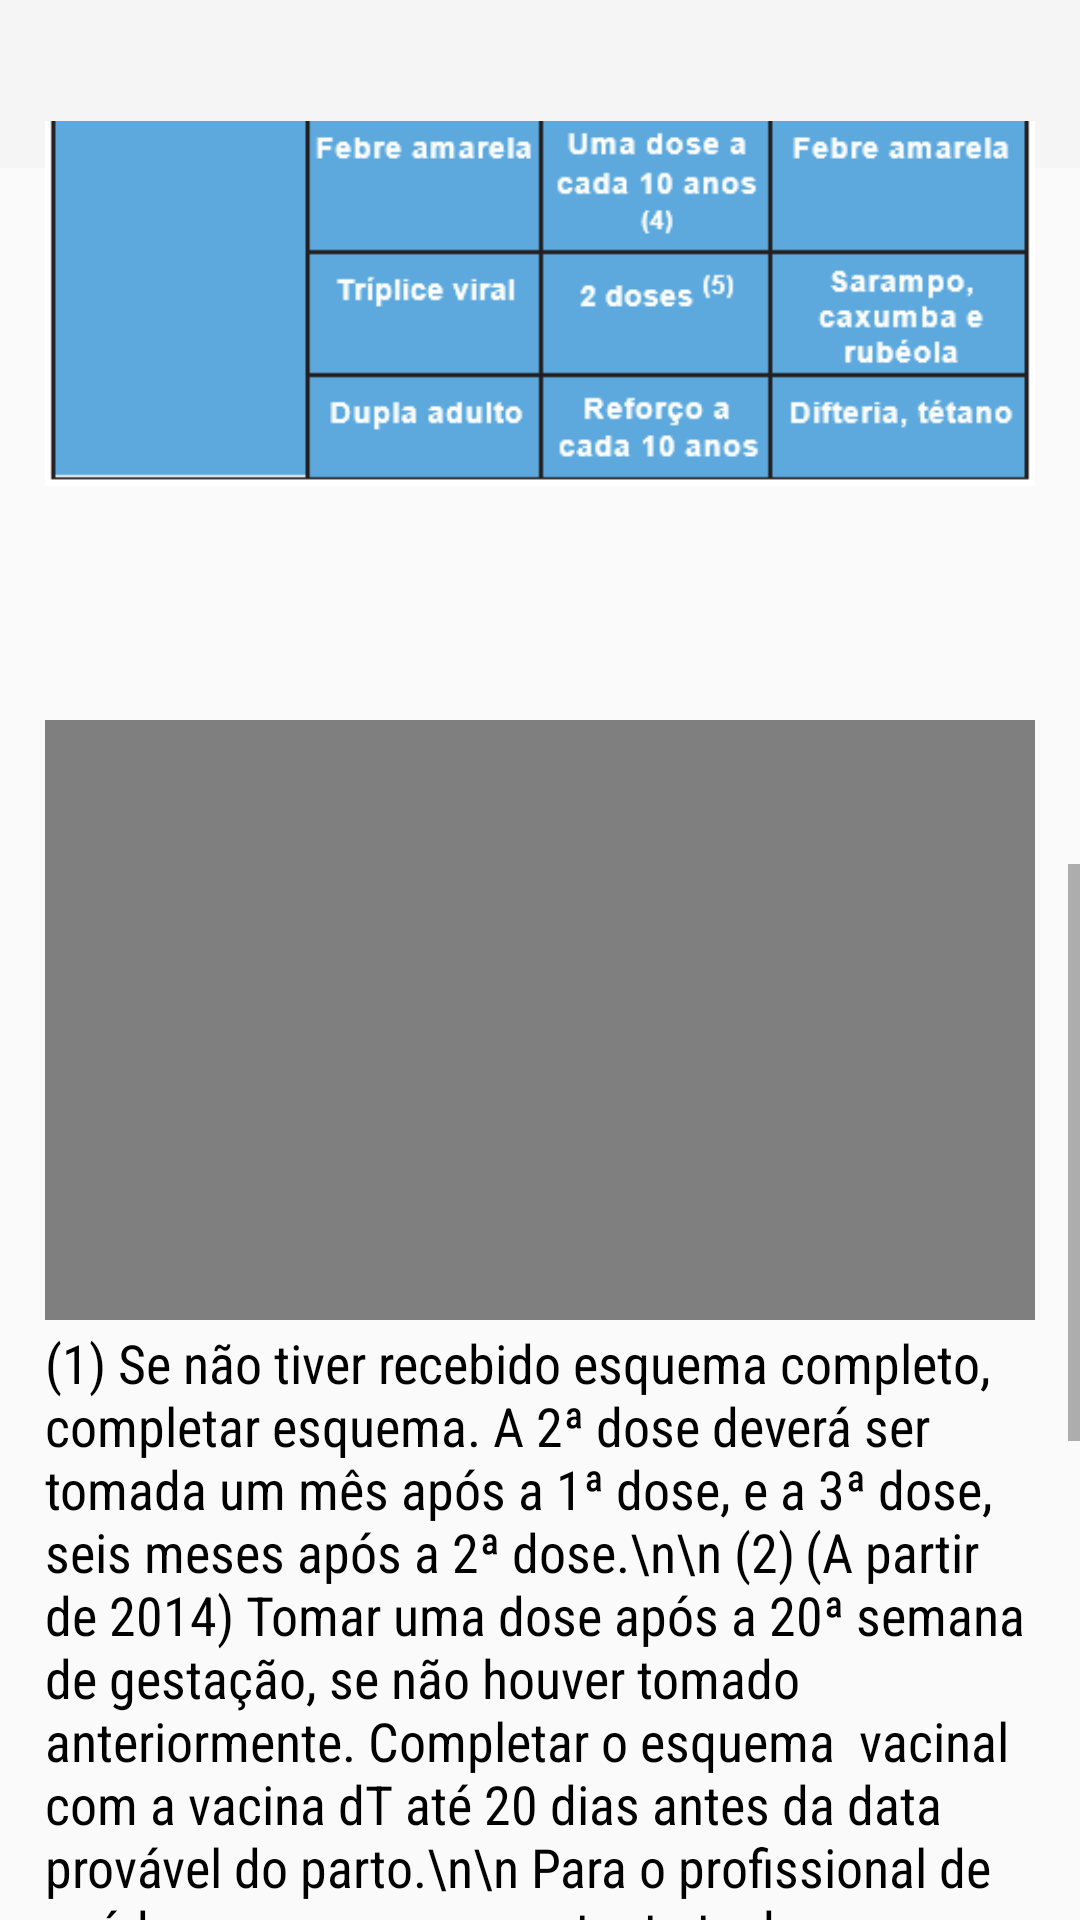

Reconstruct the res/layout file that produces this screen, plus the resources it refers to.
<!-- AndroidManifest.xml: application theme Theme.AppCompat.Light.NoActionBar -->
<!-- res/layout/activity_geral_fem_vacina.xml -->
<?xml version="1.0" encoding="utf-8"?>
<RelativeLayout xmlns:android="http://schemas.android.com/apk/res/android"
    xmlns:app="http://schemas.android.com/apk/res-auto"
    xmlns:tools="http://schemas.android.com/tools"
    android:layout_width="match_parent"
    android:layout_height="match_parent"
    tools:context=".geral_fem_vacina">

    <androidx.appcompat.widget.Toolbar
        android:id="@+id/my_toolbar"
        android:layout_width="match_parent"
        android:layout_height="wrap_content"
        android:background="?attr/colorPrimary"
        android:minHeight="?attr/actionBarSize"
        android:theme="?attr/actionBarTheme" />


    <ScrollView
        android:id="@+id/sv0"
        android:layout_width="match_parent"
        android:layout_height="match_parent"
        android:layout_below="@id/my_toolbar"
        android:layout_marginTop="-16dp">

        <LinearLayout
            android:layout_width="match_parent"
            android:layout_height="wrap_content"
            android:layout_marginLeft="15dp"
            android:layout_marginRight="15dp"
            android:orientation="vertical">

            <LinearLayout
                android:id="@+id/sv1"
                android:layout_width="wrap_content"
                android:layout_height="200dp"
                android:layout_gravity="center_horizontal"
                android:orientation="vertical">

                <VideoView
                    android:id="@+id/video_view"
                    android:layout_width="340dp"
                    android:layout_height="400dp" />

            </LinearLayout>

            <TextView
                android:id="@+id/textView5"
                android:layout_width="match_parent"
                android:layout_height="wrap_content"
                android:layout_marginTop="2dp"
                android:text="Colocando em dia as suas vacinas"
                android:textColor="#000000"
                android:textSize="28sp"
                app:fontFamily="casual" />

            <TextView
                android:id="@+id/textView7"
                android:layout_width="match_parent"
                android:layout_height="wrap_content"
                android:layout_marginTop="2dp"
                android:text="  Como você sabe, elas nos protegem contra as doenças que podem causar muitos problemas. Por isso é muito importante saber quais vacinas você tomou até hoje. É possível que você as encontre na sua Caderneta da Criança.\n
No quadro abaixo você se informa sobre as vacinas disponíveis nas unidades de saúde. Fique em dia com elas!
 "
                android:textColor="#000000"
                android:textSize="18sp"
                app:fontFamily="sans-serif-condensed" />

            <ImageView
                android:id="@+id/imageView"
                android:layout_width="match_parent"
                android:layout_height="wrap_content"
                app:srcCompat="@drawable/cal_fem" />

            <LinearLayout
                android:id="@+id/sv2"
                android:layout_width="wrap_content"
                android:layout_height="200dp"
                android:layout_gravity="center_horizontal"
                android:orientation="vertical">

                <VideoView
                    android:id="@+id/video_view2"
                    android:layout_width="340dp"
                    android:layout_height="400dp" />

            </LinearLayout>

            <TextView
                android:id="@+id/textView8"
                android:layout_width="match_parent"
                android:layout_height="wrap_content"
                android:layout_marginTop="2dp"
                android:text="(1) Se não tiver recebido esquema completo, completar esquema. A 2ª dose deverá ser tomada um mês após a 1ª dose, e a 3ª dose, seis meses após a 2ª dose.\n\n
(2)	(A partir de 2014) Tomar uma dose após a 20ª semana de gestação, se não houver tomado anteriormente. Completar o esquema  vacinal  com a vacina dT até 20 dias antes da data provável do parto.\n\n
Para o profissional de saúde: mesmo que a gestante tenha esquema completo com a vacina dT, administrar uma dose de dTpa, que deve ser considerada como reforço. Caso o período do reforço seja inferior a 5 anos, mesmo assim, administrar uma dose da vacina.\n\n
(3)	(Para meninas na faixa etária de 12 a 14 anos em 2014 (ano de introdução), de 10 a 12 anos em 2015 e 10 anos em 2016) Tomar  3 doses (0, 6 e 60 meses) conforme orientação do profissional de saúde. Atenção: a vacina HPV só protege contra as doenças provocadas pelos sorotipos de HPV 6, 11, 16 e 18; portanto, não se esqueça de  se  proteger contra as doenças sexualmente transmissíveis!\n\n
(4)	Para residentes ou viajantes que se deslocam para áreas com recomendação de vacinação. Não esqueça que você precisa se vacinar 10 dias antes da viagem.\n\n
(5)	Se você tem de 10 a 19 anos de idade e não sabe se já tomou esta vacina, tomar duas doses com intervalo mínimo de 30 dias entre elas. Em caso de esquema vacinal incompleto, completar o esquema.\n
"
                android:textColor="#000000"
                android:textSize="18sp"
                app:fontFamily="sans-serif-condensed" />

        </LinearLayout>

    </ScrollView>

</RelativeLayout>
<!-- resources referenced by this layout -->
<resources>
  <!-- drawable cal_fem: png bitmap (drawable, 23601 bytes) -->
</resources>
